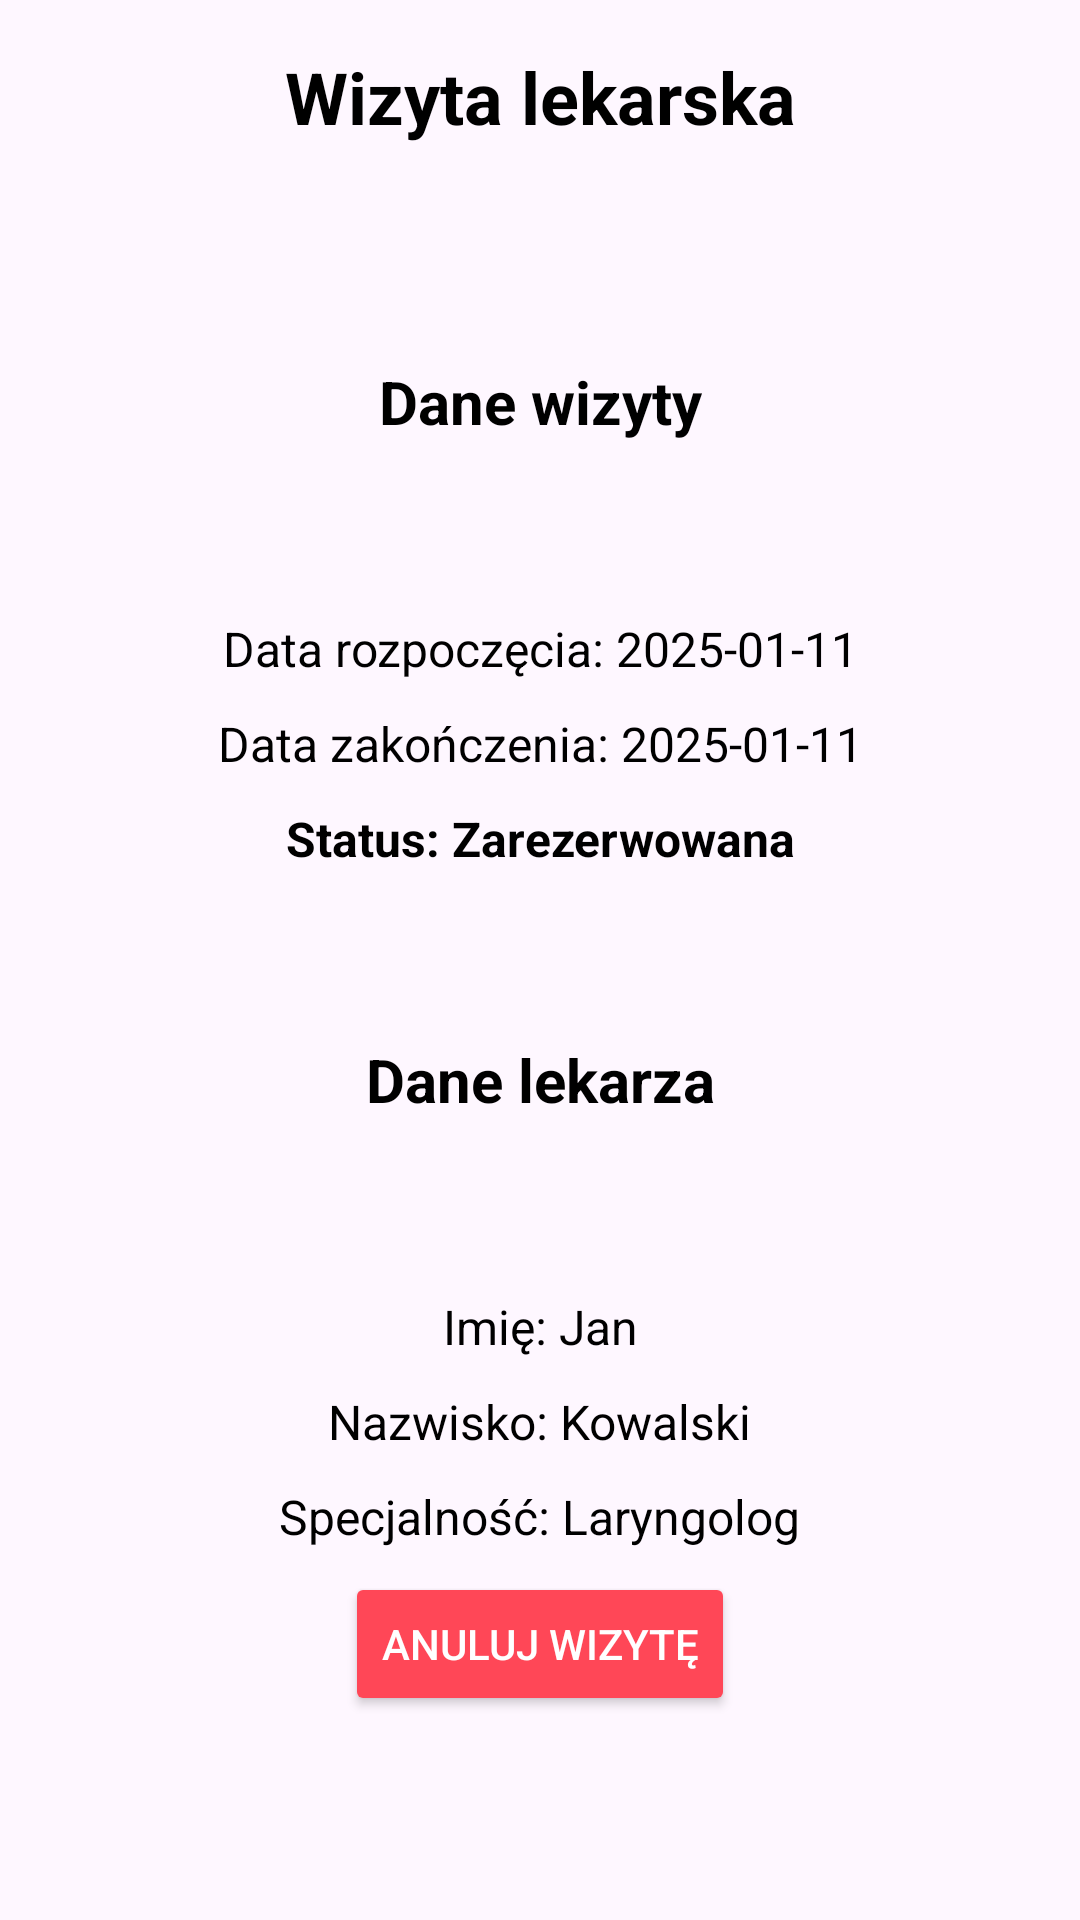

Here is an Android app screen rendered from its layout file. Give the layout XML and the strings, colors and styles it references.
<!-- AndroidManifest.xml: application theme Theme.WizytyDomowe -->
<!-- res/layout/visit_details.xml -->
<?xml version="1.0" encoding="utf-8"?>
<androidx.constraintlayout.widget.ConstraintLayout
    xmlns:android="http://schemas.android.com/apk/res/android"
    xmlns:app="http://schemas.android.com/apk/res-auto"
    xmlns:tools="http://schemas.android.com/tools"
    android:layout_width="match_parent"
    android:layout_height="match_parent"
    android:padding="16dp">


    <TextView
        android:id="@+id/tvHeader"
        android:layout_width="wrap_content"
        android:layout_height="wrap_content"
        android:text="Wizyta lekarska"
        android:textSize="24sp"
        android:textStyle="bold"
        android:textColor="@android:color/black"
        app:layout_constraintTop_toTopOf="parent"
        app:layout_constraintStart_toStartOf="parent"
        app:layout_constraintEnd_toEndOf="parent"
        android:gravity="center" />


    <TextView
        android:id="@+id/tvAppointmentHeader"
        android:layout_width="wrap_content"
        android:layout_height="wrap_content"
        android:layout_marginTop="72dp"
        android:text="Dane wizyty"
        android:textColor="@android:color/black"
        android:textSize="20sp"
        android:textStyle="bold"
        app:layout_constraintEnd_toEndOf="parent"
        app:layout_constraintStart_toStartOf="parent"
        app:layout_constraintTop_toBottomOf="@id/tvHeader" />

    <androidx.constraintlayout.widget.ConstraintLayout
        android:id="@+id/clAppointmentDetails"
        android:layout_width="match_parent"
        android:layout_height="wrap_content"
        android:layout_marginTop="48dp"
        app:layout_constraintEnd_toEndOf="parent"
        app:layout_constraintHorizontal_bias="0.0"
        app:layout_constraintStart_toStartOf="parent"
        app:layout_constraintTop_toBottomOf="@id/tvAppointmentHeader">

        <TextView
            android:id="@+id/tvStartDate"
            android:layout_width="wrap_content"
            android:layout_height="wrap_content"
            android:layout_marginTop="10dp"
            android:text="Data rozpoczęcia: 2025-01-11"
            android:textColor="@android:color/black"
            android:textSize="16sp"
            app:layout_constraintEnd_toEndOf="parent"
            app:layout_constraintStart_toStartOf="parent"
            app:layout_constraintTop_toTopOf="parent" />

        <TextView
            android:id="@+id/tvEndDate"
            android:layout_width="wrap_content"
            android:layout_height="wrap_content"
            android:layout_marginTop="10dp"
            android:text="Data zakończenia: 2025-01-11"
            android:textColor="@android:color/black"
            android:textSize="16sp"
            app:layout_constraintEnd_toEndOf="parent"
            app:layout_constraintStart_toStartOf="parent"
            app:layout_constraintTop_toBottomOf="@id/tvStartDate" />

        <TextView
            android:id="@+id/tvStatus"
            android:layout_width="wrap_content"
            android:layout_height="wrap_content"
            android:layout_marginTop="10dp"
            android:text="Status: Zarezerwowana"
            android:textColor="@android:color/black"
            android:textSize="16sp"
            android:textStyle="bold"
            app:layout_constraintEnd_toEndOf="parent"
            app:layout_constraintStart_toStartOf="parent"
            app:layout_constraintTop_toBottomOf="@id/tvEndDate" />
    </androidx.constraintlayout.widget.ConstraintLayout>

    <TextView
        android:id="@+id/tvDoctorHeader"
        android:layout_width="wrap_content"
        android:layout_height="wrap_content"
        android:layout_marginTop="56dp"
        android:text="Dane lekarza"
        android:textColor="@android:color/black"
        android:textSize="20sp"
        android:textStyle="bold"
        app:layout_constraintEnd_toEndOf="parent"
        app:layout_constraintStart_toStartOf="parent"
        app:layout_constraintTop_toBottomOf="@id/clAppointmentDetails"
        android:visibility="visible"/>

    <androidx.constraintlayout.widget.ConstraintLayout
        android:id="@+id/clDoctorDetails"
        android:layout_width="match_parent"
        android:layout_height="wrap_content"
        android:layout_marginTop="48dp"
        app:layout_constraintEnd_toEndOf="parent"
        app:layout_constraintHorizontal_bias="0.0"
        app:layout_constraintStart_toStartOf="parent"
        app:layout_constraintTop_toBottomOf="@id/tvDoctorHeader">

        <TextView
            android:id="@+id/tvDoctorName"
            android:layout_width="wrap_content"
            android:layout_height="wrap_content"
            android:layout_marginTop="10dp"
            android:text="Imię: Jan"
            android:textColor="@android:color/black"
            android:textSize="16sp"
            app:layout_constraintEnd_toEndOf="parent"
            app:layout_constraintStart_toStartOf="parent"
            app:layout_constraintTop_toTopOf="parent"
            android:visibility="visible"/>

        <TextView
            android:id="@+id/tvDoctorSurname"
            android:layout_width="wrap_content"
            android:layout_height="wrap_content"
            android:layout_marginTop="10dp"
            android:text="Nazwisko: Kowalski"
            android:textColor="@android:color/black"
            android:textSize="16sp"
            app:layout_constraintEnd_toEndOf="parent"
            app:layout_constraintStart_toStartOf="parent"
            app:layout_constraintTop_toBottomOf="@id/tvDoctorName"
            android:visibility="visible"/>

        <TextView
            android:id="@+id/tvDoctorSpeciality"
            android:layout_width="wrap_content"
            android:layout_height="wrap_content"
            android:layout_marginTop="10dp"
            android:text="Specjalność: Laryngolog"
            android:textColor="@android:color/black"
            android:textSize="16sp"
            app:layout_constraintEnd_toEndOf="parent"
            app:layout_constraintStart_toStartOf="parent"
            app:layout_constraintTop_toBottomOf="@id/tvDoctorSurname"
            android:visibility="visible"/>
    </androidx.constraintlayout.widget.ConstraintLayout>


    <TextView
        android:id="@+id/tvPatientHeader"
        android:layout_width="wrap_content"
        android:layout_height="wrap_content"
        android:layout_marginTop="56dp"
        android:text="Dane pacjenta"
        android:textColor="@android:color/black"
        android:textSize="20sp"
        android:textStyle="bold"
        app:layout_constraintEnd_toEndOf="parent"
        app:layout_constraintStart_toStartOf="parent"
        app:layout_constraintTop_toBottomOf="@id/clAppointmentDetails"
        android:visibility="gone"/>

    <androidx.constraintlayout.widget.ConstraintLayout
        android:id="@+id/clPatientDetails"
        android:layout_width="match_parent"
        android:layout_height="wrap_content"
        android:layout_marginTop="48dp"
        app:layout_constraintEnd_toEndOf="parent"
        app:layout_constraintHorizontal_bias="0.0"
        app:layout_constraintStart_toStartOf="parent"
        app:layout_constraintTop_toBottomOf="@id/tvPatientHeader">

        <TextView
            android:id="@+id/tvPatientName"
            android:layout_width="wrap_content"
            android:layout_height="wrap_content"
            android:layout_marginTop="10dp"
            android:text="Imię: Jan"
            android:textColor="@android:color/black"
            android:textSize="16sp"
            app:layout_constraintEnd_toEndOf="parent"
            app:layout_constraintStart_toStartOf="parent"
            app:layout_constraintTop_toTopOf="parent"
            android:visibility="gone"/>

        <TextView
            android:id="@+id/tvPatientSurname"
            android:layout_width="wrap_content"
            android:layout_height="wrap_content"
            android:layout_marginTop="10dp"
            android:text="Nazwisko: Kowalski"
            android:textColor="@android:color/black"
            android:textSize="16sp"
            app:layout_constraintEnd_toEndOf="parent"
            app:layout_constraintStart_toStartOf="parent"
            app:layout_constraintTop_toBottomOf="@id/tvPatientName"
            android:visibility="gone"/>

    </androidx.constraintlayout.widget.ConstraintLayout>


    <Button
        android:id="@+id/btnCancelAppointment"
        android:layout_width="wrap_content"
        android:layout_height="wrap_content"
        android:layout_marginBottom="52dp"
        android:backgroundTint="@color/red"
        android:text="Anuluj wizytę"
        android:textColor="@android:color/white"
        app:layout_constraintBottom_toBottomOf="parent"
        app:layout_constraintEnd_toEndOf="parent"
        app:layout_constraintStart_toStartOf="parent" />

</androidx.constraintlayout.widget.ConstraintLayout>
<!-- resources referenced by this layout -->
<resources>
  <color name="red">#ff4757</color>
  <style name="Theme.WizytyDomowe" parent="Base.Theme.WizytyDomowe" />
  <style name="Base.Theme.WizytyDomowe" parent="Theme.Material3.DayNight.NoActionBar">
          
           <item name="colorPrimary">@color/greyish_white</item>
           <item name="colorPrimaryVariant">@color/greyish_white</item>
  
      </style>
  <color name="greyish_white">#dfe6e9</color>
</resources>
